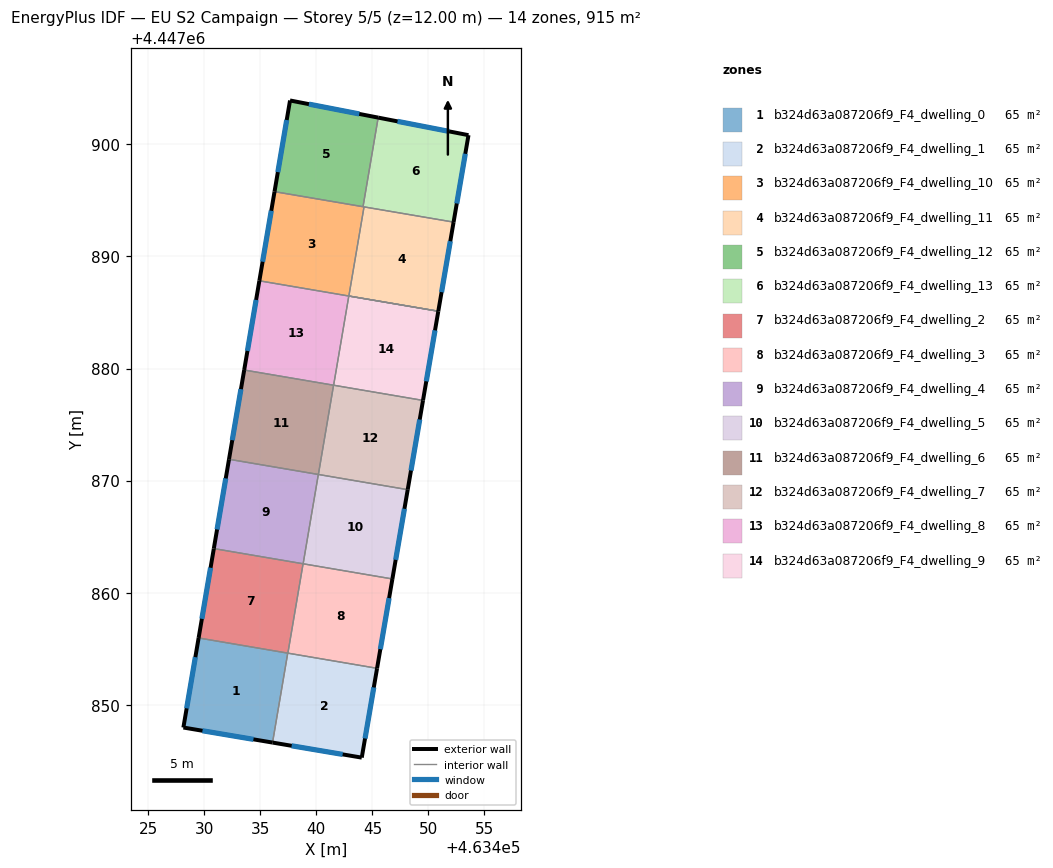
=== STOREY PLAN SPEC (per zone: floor XY polygon, exterior-wall plan segments, windows/doors) ===
zone 1: b324d63a087206f9_F4_dwelling_0  (65.4 m²)
  floor: (463437.45, 4447854.61) (463436.09, 4447846.62) (463428.14, 4447847.97) (463429.49, 4447855.96)
  exterior wall: (463428.14, 4447847.97) – (463436.09, 4447846.62)  [8.1 m]
    window: (463429.84, 4447847.68) – (463434.39, 4447846.91)  [7.9 m²]
  exterior wall: (463429.49, 4447855.96) – (463428.14, 4447847.97)  [8.1 m]
    window: (463429.20, 4447854.25) – (463428.43, 4447849.68)  [7.9 m²]
  interior walls: 2
zone 2: b324d63a087206f9_F4_dwelling_1  (65.4 m²)
  floor: (463445.42, 4447853.25) (463444.05, 4447845.28) (463436.09, 4447846.62) (463437.45, 4447854.61)
  exterior wall: (463436.09, 4447846.62) – (463444.05, 4447845.28)  [8.1 m]
    window: (463437.80, 4447846.34) – (463442.35, 4447845.57)  [7.9 m²]
  exterior wall: (463444.05, 4447845.28) – (463445.42, 4447853.25)  [8.1 m]
    window: (463444.34, 4447846.99) – (463445.12, 4447851.54)  [7.9 m²]
  interior walls: 3
zone 3: b324d63a087206f9_F4_dwelling_10  (65.4 m²)
  floor: (463444.25, 4447894.42) (463442.90, 4447886.47) (463434.91, 4447887.83) (463436.27, 4447895.78)
  exterior wall: (463436.27, 4447895.78) – (463434.91, 4447887.83)  [8.1 m]
    window: (463435.98, 4447894.08) – (463435.20, 4447889.53)  [7.9 m²]
  interior walls: 6
zone 4: b324d63a087206f9_F4_dwelling_11  (65.4 m²)
  floor: (463452.24, 4447893.07) (463450.88, 4447885.11) (463442.90, 4447886.47) (463444.25, 4447894.42)
  exterior wall: (463450.88, 4447885.11) – (463452.24, 4447893.07)  [8.1 m]
    window: (463451.17, 4447886.82) – (463451.95, 4447891.36)  [7.9 m²]
  interior walls: 3
zone 5: b324d63a087206f9_F4_dwelling_12  (65.4 m²)
  floor: (463445.52, 4447902.39) (463444.16, 4447894.44) (463436.27, 4447895.78) (463437.65, 4447903.92)
  exterior wall: (463437.65, 4447903.92) – (463436.27, 4447895.78)  [8.3 m]
    window: (463437.35, 4447902.18) – (463436.56, 4447897.52)  [8.1 m²]
  exterior wall: (463445.52, 4447902.39) – (463437.65, 4447903.92)  [8.0 m]
    window: (463443.83, 4447902.72) – (463439.34, 4447903.59)  [7.9 m²]
  interior walls: 2
zone 6: b324d63a087206f9_F4_dwelling_13  (65.3 m²)
  floor: (463453.57, 4447900.82) (463452.24, 4447893.07) (463444.16, 4447894.44) (463445.52, 4447902.39)
  exterior wall: (463453.57, 4447900.82) – (463445.52, 4447902.39)  [8.2 m]
    window: (463451.85, 4447901.16) – (463447.24, 4447902.05)  [8.0 m²]
  exterior wall: (463452.24, 4447893.07) – (463453.57, 4447900.82)  [7.9 m]
    window: (463452.53, 4447894.73) – (463453.29, 4447899.16)  [7.7 m²]
  interior walls: 3
zone 7: b324d63a087206f9_F4_dwelling_2  (65.4 m²)
  floor: (463438.82, 4447862.58) (463437.46, 4447854.60) (463429.49, 4447855.96) (463430.85, 4447863.93)
  exterior wall: (463430.85, 4447863.93) – (463429.49, 4447855.96)  [8.1 m]
    window: (463430.56, 4447862.23) – (463429.78, 4447857.67)  [7.9 m²]
  interior walls: 4
zone 8: b324d63a087206f9_F4_dwelling_3  (65.3 m²)
  floor: (463446.78, 4447861.22) (463445.42, 4447853.25) (463437.46, 4447854.60) (463438.82, 4447862.58)
  exterior wall: (463445.42, 4447853.25) – (463446.78, 4447861.22)  [8.1 m]
    window: (463445.71, 4447854.96) – (463446.49, 4447859.52)  [7.9 m²]
  interior walls: 3
zone 9: b324d63a087206f9_F4_dwelling_4  (65.4 m²)
  floor: (463440.18, 4447870.55) (463438.82, 4447862.58) (463430.85, 4447863.93) (463432.21, 4447871.90)
  exterior wall: (463432.21, 4447871.90) – (463430.85, 4447863.93)  [8.1 m]
    window: (463431.92, 4447870.20) – (463431.14, 4447865.64)  [7.9 m²]
  interior walls: 3
zone 10: b324d63a087206f9_F4_dwelling_5  (65.4 m²)
  floor: (463448.15, 4447869.19) (463446.78, 4447861.22) (463438.82, 4447862.58) (463440.18, 4447870.55)
  exterior wall: (463446.78, 4447861.22) – (463448.15, 4447869.19)  [8.1 m]
    window: (463447.08, 4447862.93) – (463447.86, 4447867.49)  [7.9 m²]
  interior walls: 3
zone 11: b324d63a087206f9_F4_dwelling_6  (65.4 m²)
  floor: (463441.54, 4447878.51) (463440.18, 4447870.55) (463432.21, 4447871.90) (463433.56, 4447879.87)
  exterior wall: (463433.56, 4447879.87) – (463432.21, 4447871.90)  [8.1 m]
    window: (463433.27, 4447878.16) – (463432.50, 4447873.61)  [7.9 m²]
  interior walls: 3
zone 12: b324d63a087206f9_F4_dwelling_7  (65.4 m²)
  floor: (463449.52, 4447877.16) (463448.15, 4447869.19) (463440.18, 4447870.55) (463441.54, 4447878.51)
  exterior wall: (463448.15, 4447869.19) – (463449.52, 4447877.16)  [8.1 m]
    window: (463448.44, 4447870.90) – (463449.22, 4447875.45)  [7.9 m²]
  interior walls: 3
zone 13: b324d63a087206f9_F4_dwelling_8  (65.4 m²)
  floor: (463442.90, 4447886.47) (463441.54, 4447878.51) (463433.56, 4447879.87) (463434.91, 4447887.83)
  exterior wall: (463434.91, 4447887.83) – (463433.56, 4447879.87)  [8.1 m]
    window: (463434.62, 4447886.12) – (463433.85, 4447881.57)  [7.9 m²]
  interior walls: 3
zone 14: b324d63a087206f9_F4_dwelling_9  (65.3 m²)
  floor: (463450.88, 4447885.11) (463449.52, 4447877.16) (463441.54, 4447878.51) (463442.90, 4447886.47)
  exterior wall: (463449.52, 4447877.16) – (463450.88, 4447885.11)  [8.1 m]
    window: (463449.81, 4447878.86) – (463450.59, 4447883.41)  [7.9 m²]
  interior walls: 3

=== DERIVED (storey summary) ===
Building: EU S2 Campaign
Storey: 5 of 5  (floor level z = 12.00 m)
Storey gross floor area: 915.0 m²
Zones on this storey: 14
  - b324d63a087206f9_F4_dwelling_0: floor 65.4 m²; exterior wall 16.2 m (48.5 m²); 2 window(s) 15.9 m²; WWR 32.7%
  - b324d63a087206f9_F4_dwelling_1: floor 65.4 m²; exterior wall 16.2 m (48.5 m²); 2 window(s) 15.8 m²; WWR 32.7%
  - b324d63a087206f9_F4_dwelling_10: floor 65.4 m²; exterior wall 8.1 m (24.2 m²); 1 window(s) 7.9 m²; WWR 32.7%
  - b324d63a087206f9_F4_dwelling_11: floor 65.4 m²; exterior wall 8.1 m (24.2 m²); 1 window(s) 7.9 m²; WWR 32.7%
  - b324d63a087206f9_F4_dwelling_12: floor 65.4 m²; exterior wall 16.3 m (48.8 m²); 2 window(s) 15.9 m²; WWR 32.7%
  - b324d63a087206f9_F4_dwelling_13: floor 65.3 m²; exterior wall 16.1 m (48.2 m²); 2 window(s) 15.8 m²; WWR 32.7%
  - b324d63a087206f9_F4_dwelling_2: floor 65.4 m²; exterior wall 8.1 m (24.3 m²); 1 window(s) 7.9 m²; WWR 32.7%
  - b324d63a087206f9_F4_dwelling_3: floor 65.3 m²; exterior wall 8.1 m (24.3 m²); 1 window(s) 7.9 m²; WWR 32.7%
  - b324d63a087206f9_F4_dwelling_4: floor 65.4 m²; exterior wall 8.1 m (24.3 m²); 1 window(s) 7.9 m²; WWR 32.7%
  - b324d63a087206f9_F4_dwelling_5: floor 65.4 m²; exterior wall 8.1 m (24.3 m²); 1 window(s) 7.9 m²; WWR 32.7%
  - b324d63a087206f9_F4_dwelling_6: floor 65.4 m²; exterior wall 8.1 m (24.2 m²); 1 window(s) 7.9 m²; WWR 32.7%
  - b324d63a087206f9_F4_dwelling_7: floor 65.4 m²; exterior wall 8.1 m (24.2 m²); 1 window(s) 7.9 m²; WWR 32.7%
  - b324d63a087206f9_F4_dwelling_8: floor 65.4 m²; exterior wall 8.1 m (24.2 m²); 1 window(s) 7.9 m²; WWR 32.7%
  - b324d63a087206f9_F4_dwelling_9: floor 65.3 m²; exterior wall 8.1 m (24.2 m²); 1 window(s) 7.9 m²; WWR 32.7%
Zone adjacency (shared interzone walls):
  - b324d63a087206f9_F4_dwelling_0 ↔ b324d63a087206f9_F4_dwelling_1
  - b324d63a087206f9_F4_dwelling_0 ↔ b324d63a087206f9_F4_dwelling_2
  - b324d63a087206f9_F4_dwelling_1 ↔ b324d63a087206f9_F4_dwelling_2
  - b324d63a087206f9_F4_dwelling_1 ↔ b324d63a087206f9_F4_dwelling_3
  - b324d63a087206f9_F4_dwelling_10 ↔ b324d63a087206f9_F4_dwelling_11
  - b324d63a087206f9_F4_dwelling_10 ↔ b324d63a087206f9_F4_dwelling_12
  - b324d63a087206f9_F4_dwelling_10 ↔ b324d63a087206f9_F4_dwelling_13
  - b324d63a087206f9_F4_dwelling_10 ↔ b324d63a087206f9_F4_dwelling_8
  - b324d63a087206f9_F4_dwelling_10 ↔ b324d63a087206f9_F4_dwelling_9
  - b324d63a087206f9_F4_dwelling_11 ↔ b324d63a087206f9_F4_dwelling_13
  - b324d63a087206f9_F4_dwelling_12 ↔ b324d63a087206f9_F4_dwelling_13
  - b324d63a087206f9_F4_dwelling_2 ↔ b324d63a087206f9_F4_dwelling_3
  - b324d63a087206f9_F4_dwelling_2 ↔ b324d63a087206f9_F4_dwelling_4
  - b324d63a087206f9_F4_dwelling_3 ↔ b324d63a087206f9_F4_dwelling_5
  - b324d63a087206f9_F4_dwelling_4 ↔ b324d63a087206f9_F4_dwelling_5
  - b324d63a087206f9_F4_dwelling_4 ↔ b324d63a087206f9_F4_dwelling_6
  - b324d63a087206f9_F4_dwelling_5 ↔ b324d63a087206f9_F4_dwelling_7
  - b324d63a087206f9_F4_dwelling_6 ↔ b324d63a087206f9_F4_dwelling_7
  - b324d63a087206f9_F4_dwelling_6 ↔ b324d63a087206f9_F4_dwelling_8
  - b324d63a087206f9_F4_dwelling_7 ↔ b324d63a087206f9_F4_dwelling_9
  - b324d63a087206f9_F4_dwelling_8 ↔ b324d63a087206f9_F4_dwelling_9